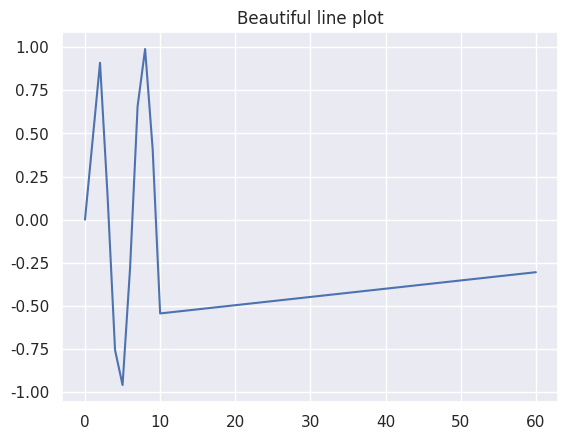

Source code (Python):
import seaborn as sns
import matplotlib.pyplot as plt
import numpy as np

sns.set_theme(style='darkgrid') # set themes

x = np.array([0,2,3,4,5,6,7,8,9,10,60])
y = np.sin(x)

sns.lineplot(x=x , y=y)
plt.title('Beautiful line plot')
plt.show()
